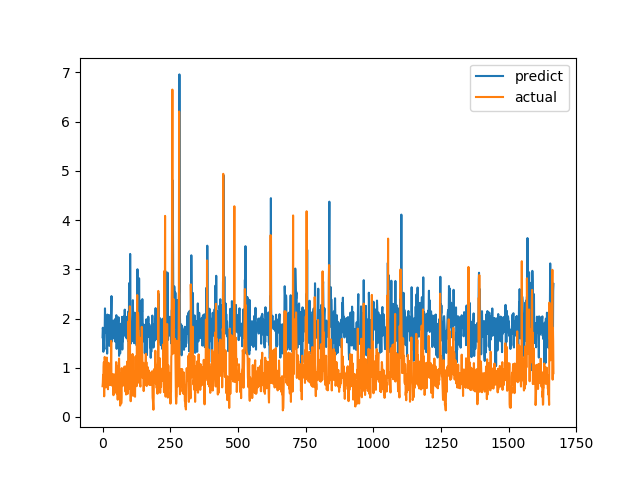

Data behind this chart, as committed beside it:
predict, actual
1.618, 0.6238
1.812, 0.6915
1.761, 0.8558
1.324, 0.7094
1.806, 1.015
1.535, 1.116
1.422, 0.4183
1.376, 1.002
1.877, 1.219
2.206, 1.143
1.913, 0.6528
2.042, 0.6747
1.905, 0.601
1.716, 0.6695
1.718, 0.6538
1.84, 0.7814
1.7, 1.206
1.287, 0.8469
2.08, 0.8286
1.908, 0.6482
1.697, 0.5624
1.782, 0.7183
1.853, 1.1
2.026, 0.9542
2.07, 0.729
1.444, 0.6694
1.81, 0.8631
1.744, 0.6465
1.608, 0.8223
1.964, 0.9236
1.79, 0.8301
1.974, 1.067
2.162, 1.546
2.455, 0.6827
1.529, 0.6386
1.726, 0.6464
1.759, 0.6881
1.589, 0.7274
1.825, 0.65
1.76, 0.8694
1.959, 0.4409
1.817, 0.4519
1.642, 0.7575
1.801, 0.4952
1.658, 0.6851
1.817, 0.7244
1.534, 0.8654
1.893, 0.74
1.998, 0.8071
1.903, 0.8204
1.67, 1.114
2.068, 1.109
1.384, 0.4751
1.621, 1.039
1.985, 0.9458
1.752, 0.7878
1.997, 0.3505
1.882, 0.9368
1.916, 0.9868
2.026, 0.647
... 1,607 more rows
